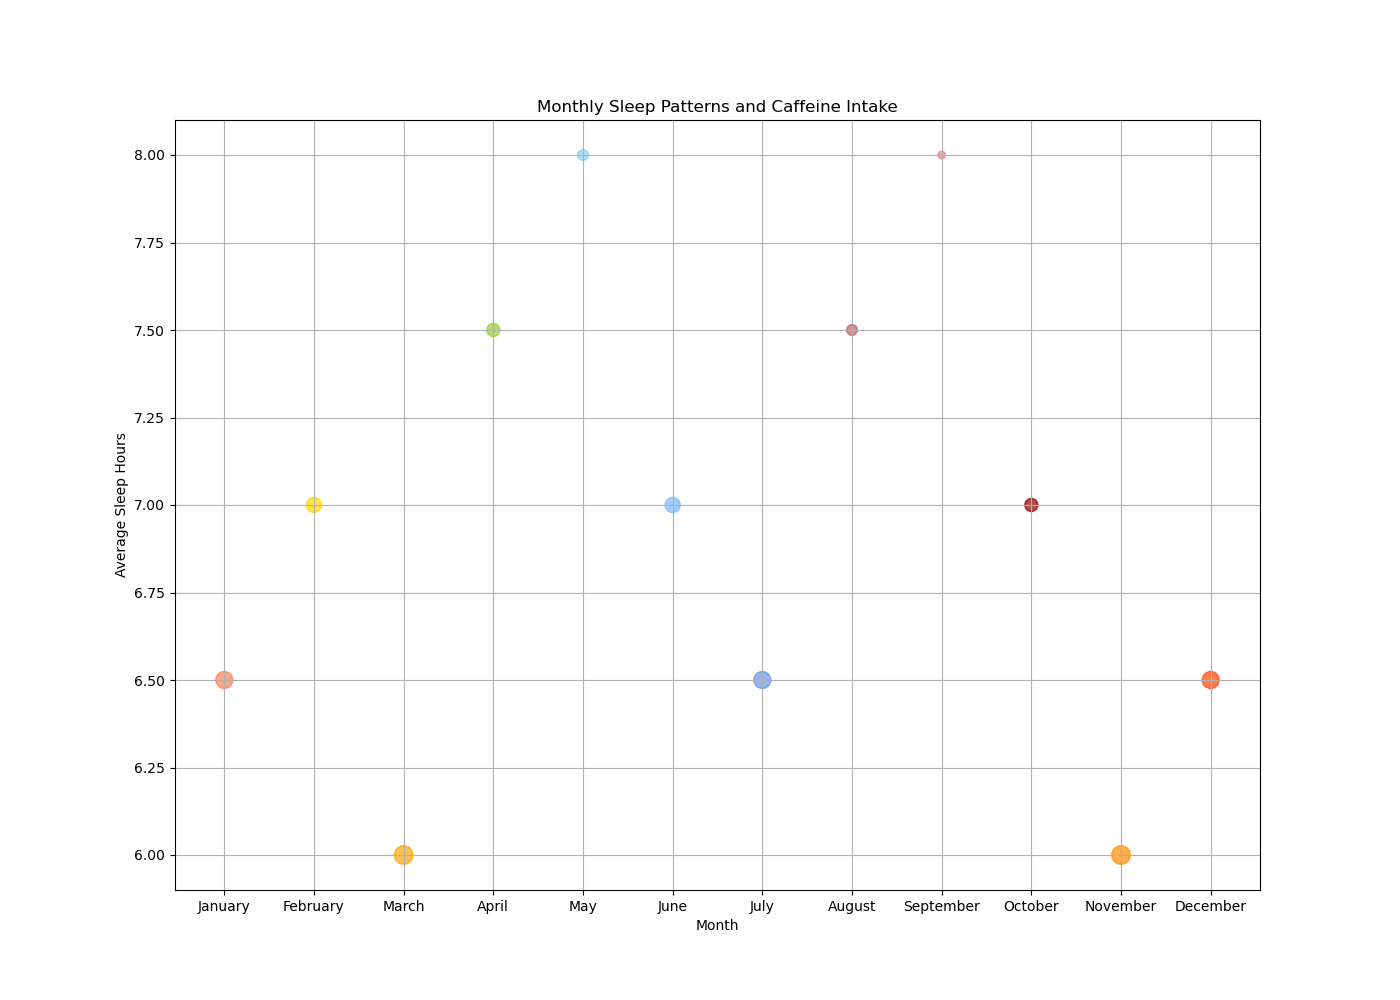

Source data for this figure (header and first rows):
Month, Average Sleep Hours, Daily Caffeine Intake (mg), Stress Level
January, 6.5, 200, 5
February, 7, 180, 4
March, 6, 210, 6
April, 7.5, 160, 3
May, 8, 150, 2
June, 7, 170, 4
July, 6.5, 220, 5
August, 7.5, 140, 2
September, 8, 130, 1
October, 7, 200, 3
November, 6, 230, 6
December, 6.5, 210, 5
